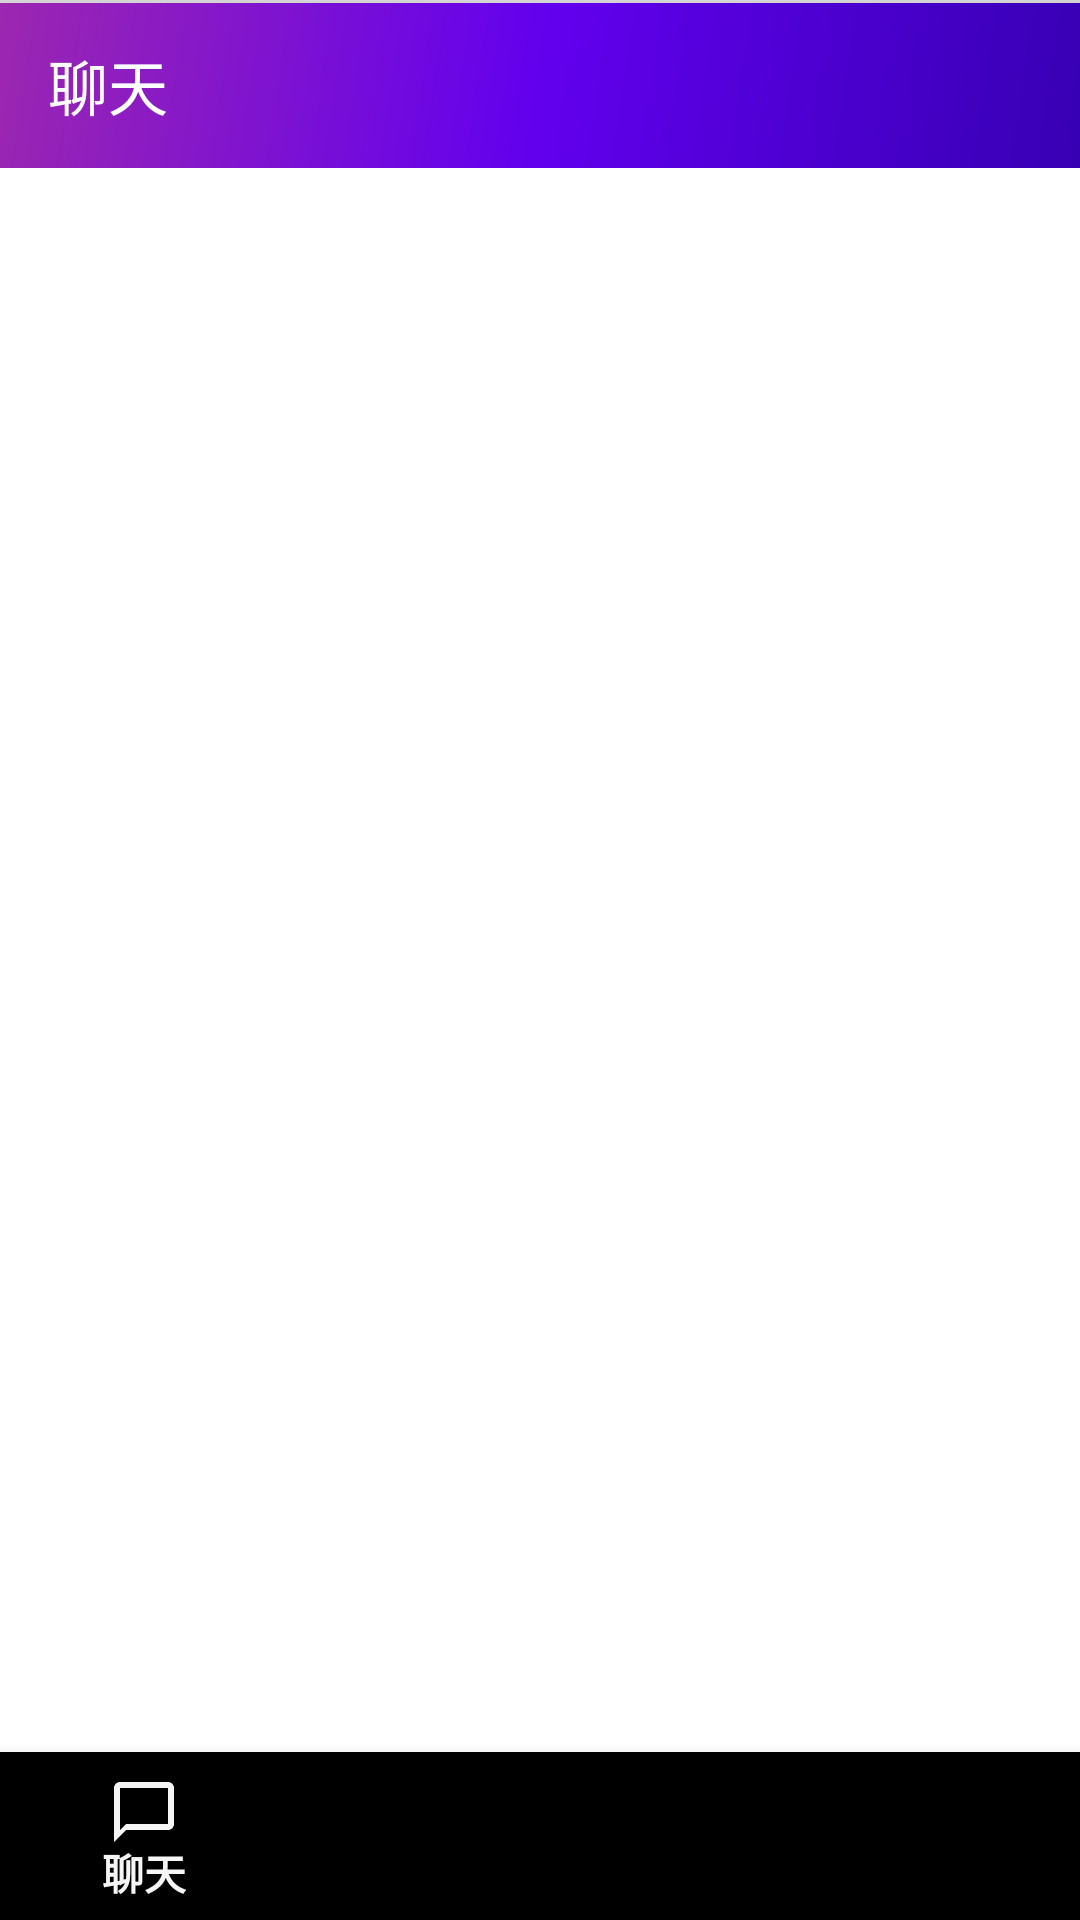

Here is an Android app screen rendered from its layout file. Give the layout XML and the strings, colors and styles it references.
<!-- AndroidManifest.xml: activity theme SplashTheme -->
<!-- res/layout/activity_main.xml -->
<?xml version="1.0" encoding="utf-8"?>
<androidx.constraintlayout.widget.ConstraintLayout xmlns:android="http://schemas.android.com/apk/res/android"
    xmlns:app="http://schemas.android.com/apk/res-auto"
    xmlns:tools="http://schemas.android.com/tools"
    android:layout_width="match_parent"
    android:layout_height="match_parent">

    <com.google.android.material.appbar.AppBarLayout
        android:id="@+id/appBarLayout"
        android:layout_width="match_parent"
        android:layout_height="wrap_content"
        android:theme="@style/ThemeOverlay.AppCompat.Dark.ActionBar"
        app:layout_constraintTop_toTopOf="parent">

        <androidx.appcompat.widget.Toolbar
                android:id="@+id/toolbar"
                android:layout_width="match_parent"
                android:layout_height="?attr/actionBarSize"
                style="@style/ToolbarStyle"
                app:layout_scrollFlags="scroll|enterAlways|snap">

            
            <LinearLayout
                android:id="@+id/toolbarContent"
                android:layout_width="match_parent"
                android:layout_height="match_parent"
                android:gravity="center_vertical"
                android:orientation="horizontal">

                <TextView
                    android:id="@+id/toolbarTitle"
                    android:layout_width="0dp"
                    android:layout_height="wrap_content"
                    android:layout_weight="1"
                    android:text="聊天"
                    android:textColor="@android:color/white"
                    android:textSize="20sp" />

            </LinearLayout>

            
            <ImageButton
                android:id="@+id/deleteButton"
                android:layout_width="wrap_content"
                android:layout_height="wrap_content"
                android:layout_gravity="end"
                android:background="?attr/selectableItemBackgroundBorderless"
                android:padding="8dp"
                android:src="@drawable/ic_delete"
                android:visibility="gone"
                android:contentDescription="删除选中的消息" />

        </androidx.appcompat.widget.Toolbar>

    </com.google.android.material.appbar.AppBarLayout>

    <androidx.fragment.app.FragmentContainerView
        android:id="@+id/fragmentContainer"
        android:layout_width="0dp"
        android:layout_height="0dp"
        app:layout_constraintBottom_toTopOf="@+id/bottomNavigation"
        app:layout_constraintLeft_toLeftOf="parent"
        app:layout_constraintRight_toRightOf="parent"
        app:layout_constraintTop_toBottomOf="@id/appBarLayout" />

    <androidx.recyclerview.widget.RecyclerView
        android:id="@+id/messageList"
        android:layout_width="0dp"
        android:layout_height="0dp"
        android:layout_marginBottom="8dp"
        android:visibility="gone"
        app:layout_constraintBottom_toTopOf="@+id/messageInputLayout"
        app:layout_constraintLeft_toLeftOf="parent"
        app:layout_constraintRight_toRightOf="parent"
        app:layout_constraintTop_toBottomOf="@id/appBarLayout" />

    <LinearLayout
        android:id="@+id/messageInputLayout"
        android:layout_width="0dp"
        android:layout_height="wrap_content"
        android:orientation="horizontal"
        android:padding="8dp"
        app:layout_constraintBottom_toTopOf="@id/bottomNavigation"
        app:layout_constraintLeft_toLeftOf="parent"
        app:layout_constraintRight_toRightOf="parent">


    </LinearLayout>

    <com.google.android.material.bottomnavigation.BottomNavigationView
        android:id="@+id/bottomNavigation"
        android:layout_width="0dp"
        android:layout_height="wrap_content"
        android:background="?android:attr/windowBackground"
        app:layout_constraintBottom_toBottomOf="parent"
        app:layout_constraintLeft_toLeftOf="parent"
        app:layout_constraintRight_toRightOf="parent"
        app:menu="@menu/bottom_nav_menu" />

</androidx.constraintlayout.widget.ConstraintLayout>
<!-- resources referenced by this layout -->
<resources>
  <style name="ToolbarStyle" parent="Widget.MaterialComponents.Toolbar.Primary">
          <item name="android:background">@drawable/toolbar_background</item>
          <item name="android:elevation">4dp</item>
          <item name="titleTextAppearance">@style/ToolbarTitleStyle</item>
          <item name="android:theme">@style/ThemeOverlay.AppCompat.Dark.ActionBar</item>
          <item name="popupTheme">@style/ThemeOverlay.AppCompat.Light</item>
      </style>
  <style name="SplashTheme" parent="Theme.AppCompat.Light.NoActionBar">
          <item name="android:windowBackground">@drawable/splash_background</item>
      </style>
  <!-- drawable toolbar_background (drawable) -->
  <?xml version="1.0" encoding="utf-8"?>
  <layer-list xmlns:android="http://schemas.android.com/apk/res/android">
      
      <item>
          <shape>
              <padding android:top="1dp"/>
              <solid android:color="#20000000"/>
          </shape>
      </item>
      
      
      <item>
          <shape>
              <gradient
                  android:angle="135"
                  android:startColor="@color/purple_700"
                  android:centerColor="@color/purple_500"
                  android:endColor="@color/primary_light"
                  android:type="linear"/>
          </shape>
      </item>
  </layer-list>
  <style name="ToolbarTitleStyle" parent="TextAppearance.MaterialComponents.Headline6">
          <item name="android:textSize">20sp</item>
          <item name="android:textColor">@color/white</item>
          <item name="android:textStyle">bold</item>
          <item name="android:shadowColor">#40000000</item>
          <item name="android:shadowDx">0</item>
          <item name="android:shadowDy">1</item>
          <item name="android:shadowRadius">2</item>
      </style>
  <!-- drawable splash_background (drawable) -->
  <?xml version="1.0" encoding="utf-8"?>
  <layer-list xmlns:android="http://schemas.android.com/apk/res/android">
      
      <item android:drawable="@color/white"/>
      
      
      <item android:gravity="center">
          <shape android:shape="oval">
              <size 
                  android:width="120dp"
                  android:height="120dp"/>
              <solid android:color="@color/purple_500"/>
          </shape>
      </item>
      
      
      <item android:gravity="center">
          <bitmap
              android:src="@mipmap/ic_launcher"
              android:gravity="center"/>
      </item>
  </layer-list>
  <color name="purple_700">#FF3700B3</color>
  <color name="purple_500">#FF6200EE</color>
  <color name="primary_light">#9C27B0</color>
  <color name="white">#FFFFFFFF</color>
</resources>
